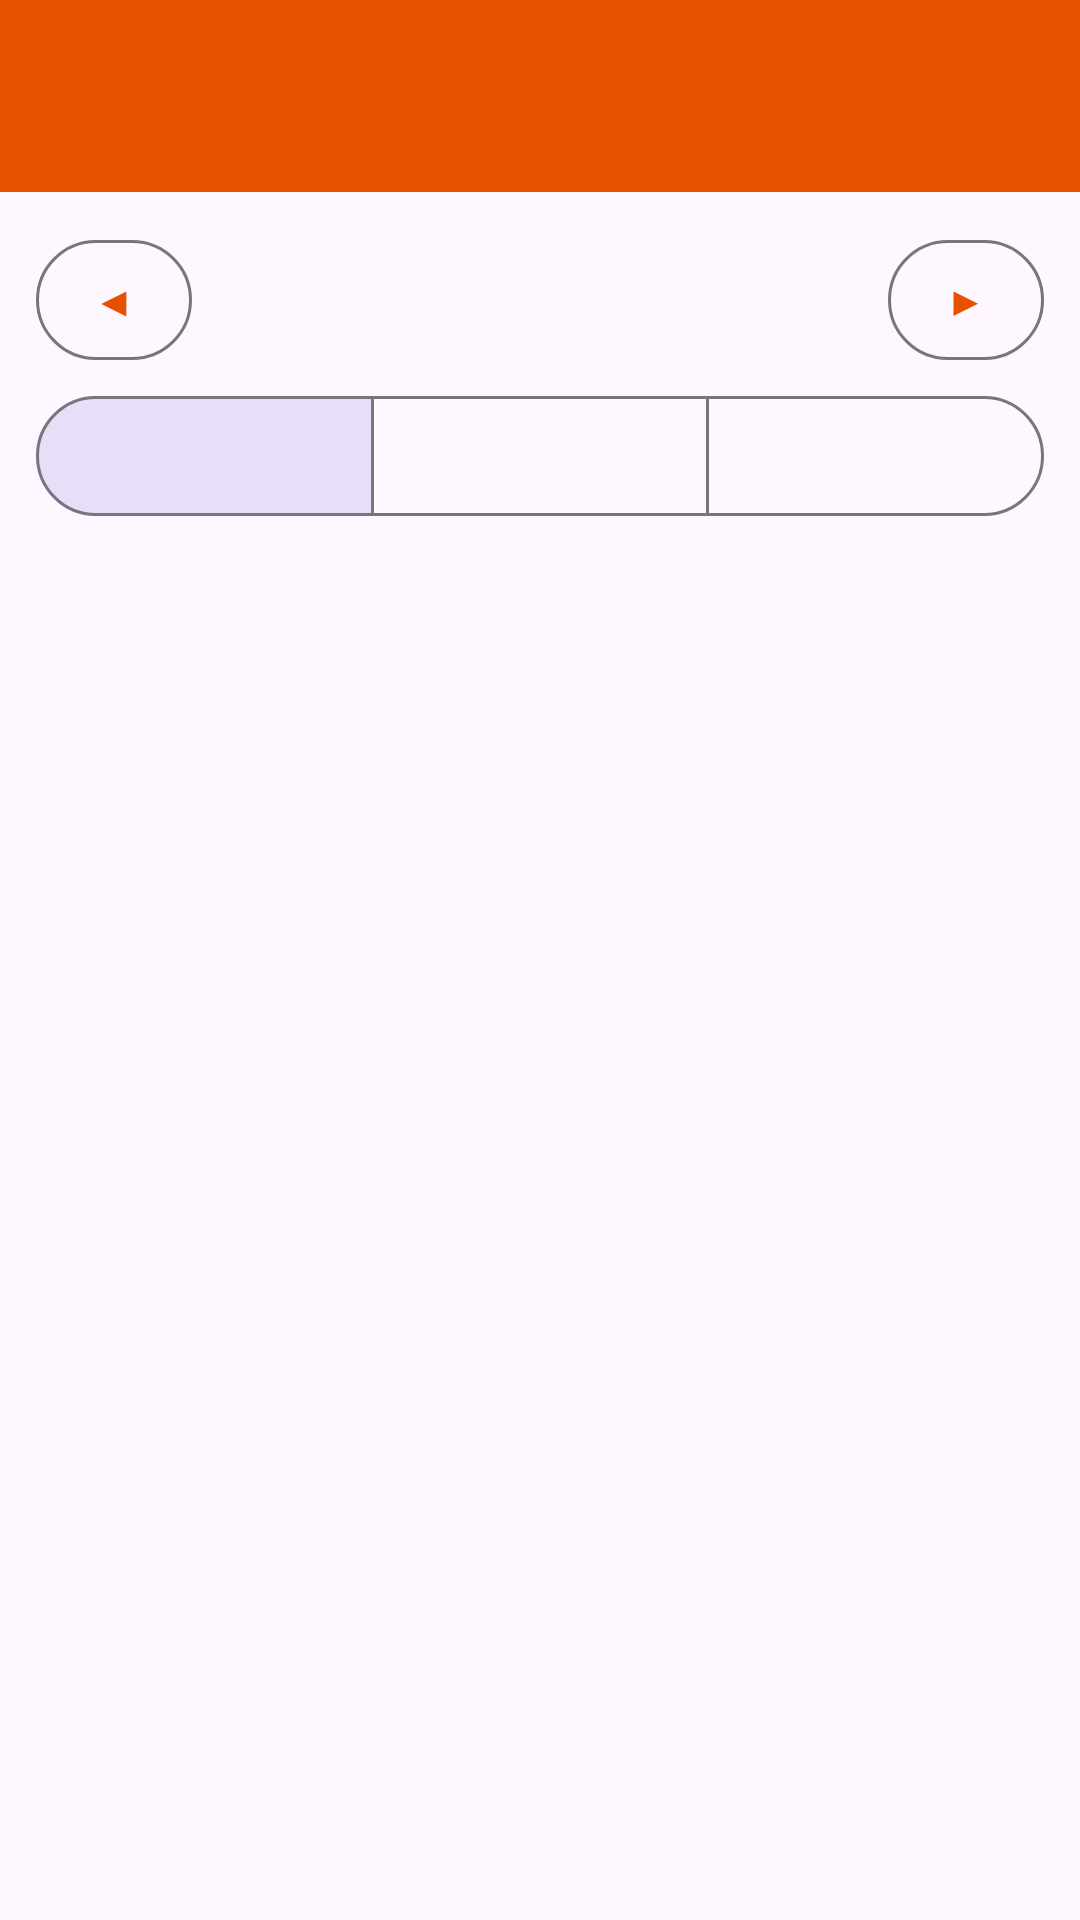

Reconstruct the res/layout file that produces this screen, plus the resources it refers to.
<!-- AndroidManifest.xml: application theme Theme.Choghadiya -->
<!-- res/layout/activity_festivals.xml -->
<?xml version="1.0" encoding="utf-8"?>
<LinearLayout xmlns:android="http://schemas.android.com/apk/res/android"
    xmlns:app="http://schemas.android.com/apk/res-auto"
    android:layout_width="match_parent"
    android:layout_height="match_parent"
    android:fitsSystemWindows="true"
    android:orientation="vertical">

    <com.google.android.material.appbar.MaterialToolbar
        android:id="@+id/toolbar"
        android:layout_width="match_parent"
        android:layout_height="?attr/actionBarSize"
        android:background="@color/saffron"
        app:titleTextColor="@android:color/white" />

    <ScrollView
        android:id="@+id/scroll"
        android:layout_width="match_parent"
        android:layout_height="match_parent">

        <LinearLayout
            android:layout_width="match_parent"
            android:layout_height="wrap_content"
            android:orientation="vertical"
            android:padding="12dp">

            <LinearLayout
                android:layout_width="match_parent"
                android:layout_height="wrap_content"
                android:gravity="center_vertical"
                android:orientation="horizontal">

                <com.google.android.material.button.MaterialButton
                    android:id="@+id/prevYear"
                    style="@style/Widget.Material3.Button.OutlinedButton"
                    android:layout_width="52dp"
                    android:layout_height="wrap_content"
                    android:minWidth="0dp"
                    android:paddingStart="0dp"
                    android:paddingEnd="0dp"
                    android:text="◀" />

                <TextView
                    android:id="@+id/yearTitle"
                    android:layout_width="0dp"
                    android:layout_height="wrap_content"
                    android:layout_weight="1"
                    android:gravity="center"
                    android:textSize="16sp"
                    android:textStyle="bold" />

                <com.google.android.material.button.MaterialButton
                    android:id="@+id/nextYear"
                    style="@style/Widget.Material3.Button.OutlinedButton"
                    android:layout_width="52dp"
                    android:layout_height="wrap_content"
                    android:minWidth="0dp"
                    android:paddingStart="0dp"
                    android:paddingEnd="0dp"
                    android:text="▶" />
            </LinearLayout>

            <com.google.android.material.button.MaterialButtonToggleGroup
                android:id="@+id/filterGroup"
                android:layout_width="match_parent"
                android:layout_height="wrap_content"
                android:layout_marginTop="4dp"
                app:checkedButton="@+id/filterMajor"
                app:selectionRequired="true"
                app:singleSelection="true">

                <com.google.android.material.button.MaterialButton
                    android:id="@+id/filterMajor"
                    style="@style/Widget.Material3.Button.OutlinedButton"
                    android:layout_width="0dp"
                    android:layout_height="wrap_content"
                    android:layout_weight="1" />

                <com.google.android.material.button.MaterialButton
                    android:id="@+id/filterVrat"
                    style="@style/Widget.Material3.Button.OutlinedButton"
                    android:layout_width="0dp"
                    android:layout_height="wrap_content"
                    android:layout_weight="1" />

                <com.google.android.material.button.MaterialButton
                    android:id="@+id/filterAll"
                    style="@style/Widget.Material3.Button.OutlinedButton"
                    android:layout_width="0dp"
                    android:layout_height="wrap_content"
                    android:layout_weight="1" />
            </com.google.android.material.button.MaterialButtonToggleGroup>

            <LinearLayout
                android:id="@+id/container"
                android:layout_width="match_parent"
                android:layout_height="wrap_content"
                android:orientation="vertical" />
        </LinearLayout>
    </ScrollView>
</LinearLayout>
<!-- resources referenced by this layout -->
<resources>
  <color name="saffron">#E65100</color>
  <style name="Theme.Choghadiya" parent="Theme.Material3.DayNight.NoActionBar">
          <item name="colorPrimary">@color/saffron</item>
          <item name="colorPrimaryDark">@color/saffron_dark</item>
          <item name="colorSecondary">@color/saffron</item>
          <item name="android:statusBarColor">@color/saffron_dark</item>
      </style>
  <color name="saffron_dark">#BF360C</color>
</resources>
